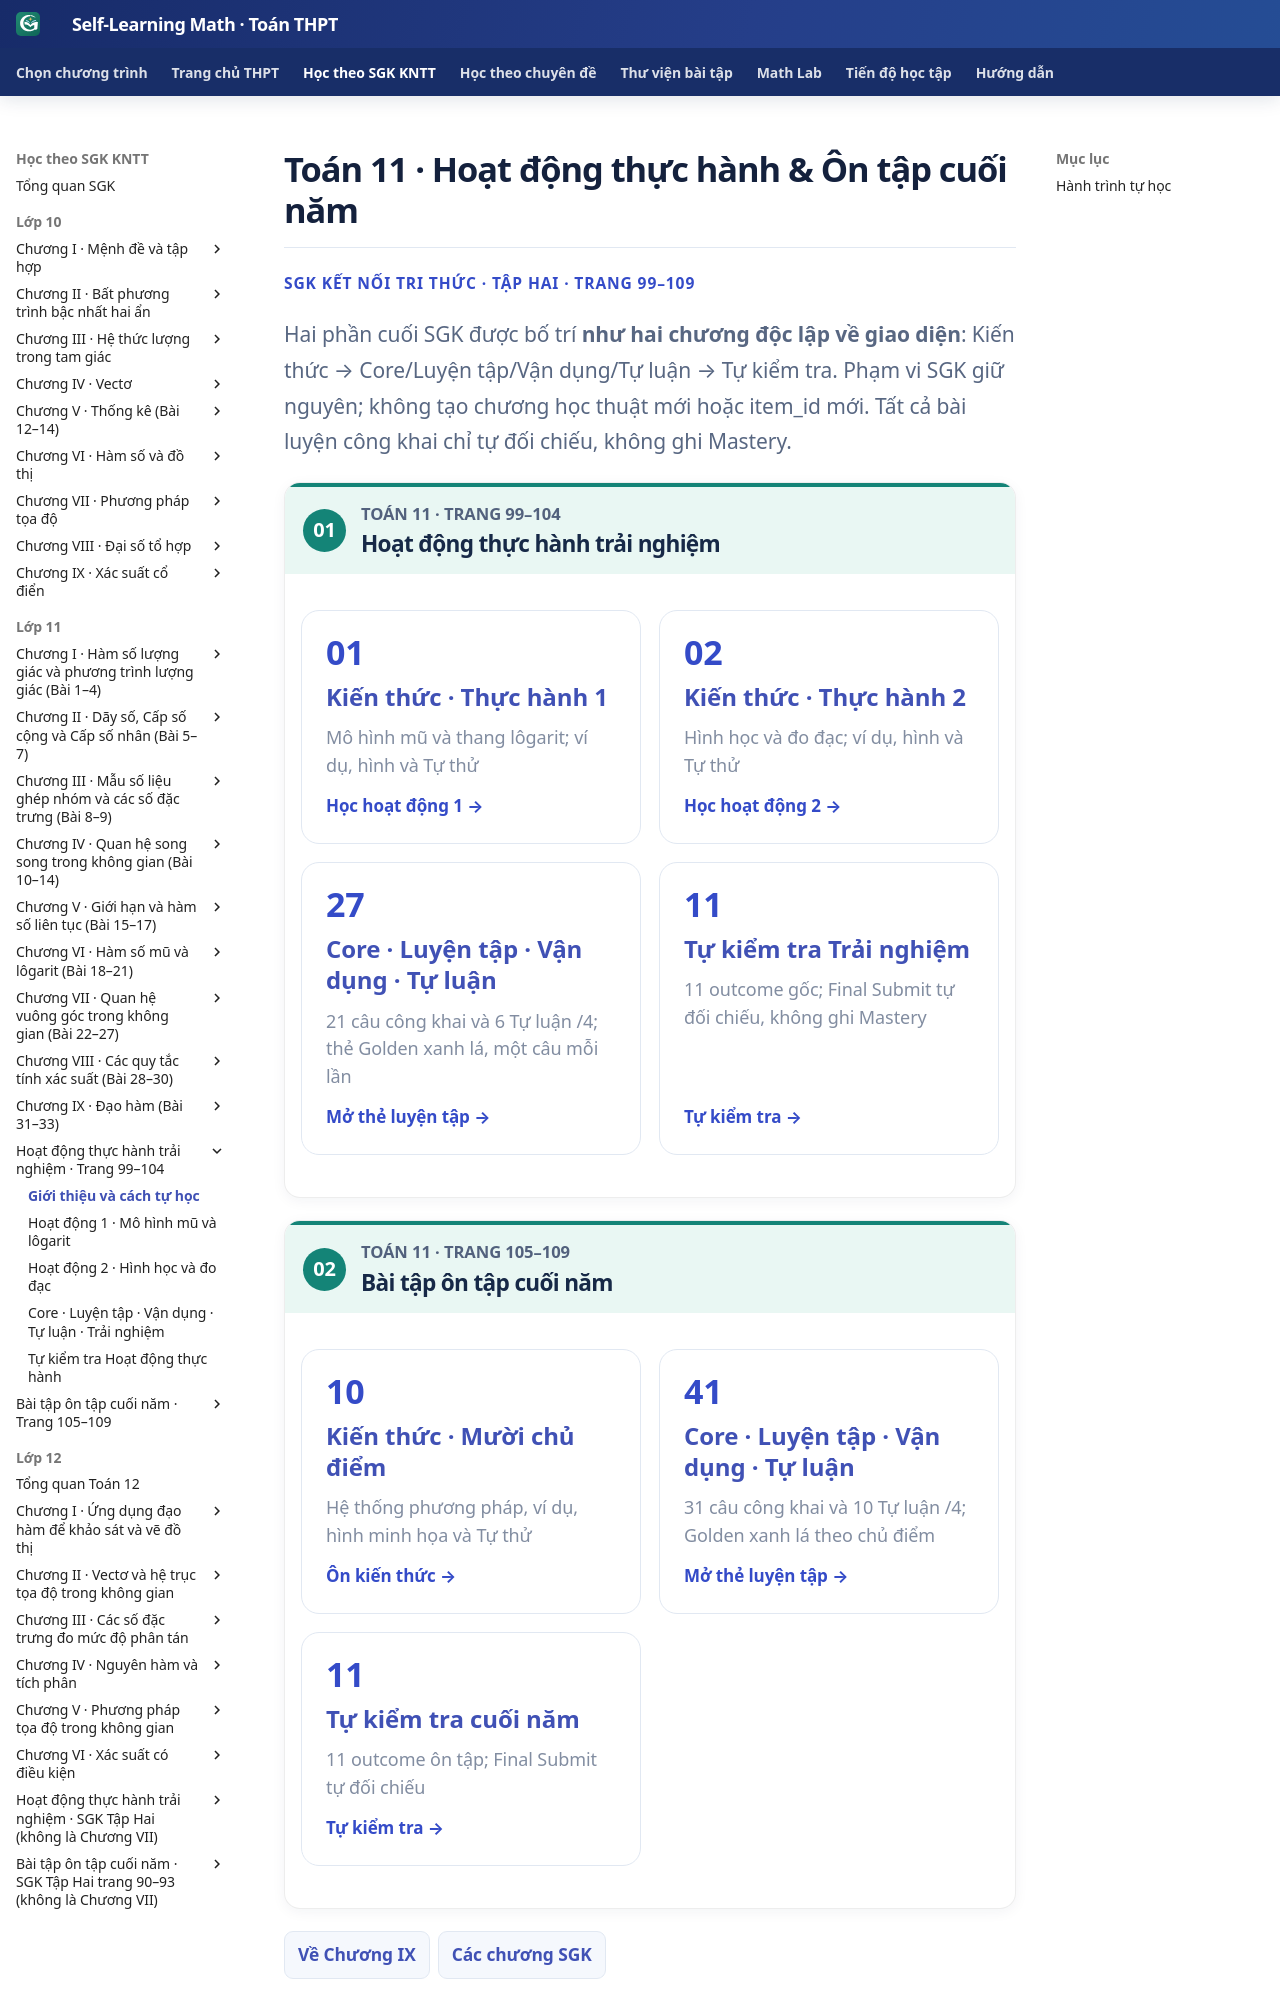

repository: TMA2015/self-learning-math · page: thpt-preview/sgk/lop-11/bo-sung/index.html · generator: mkdocs

# Toán 11 · Hoạt động thực hành & Ôn tập cuối năm

<div class="thpt-r4-screen g11-supp-overview" data-thpt-r4>
<p class="thpt-r4-eyebrow">SGK KẾT NỐI TRI THỨC · TẬP HAI · TRANG 99–109</p>
<p class="thpt-r4-lead">Hai phần cuối SGK được bố trí <strong>như hai chương độc lập về giao diện</strong>: Kiến thức → Core/Luyện tập/Vận dụng/Tự luận → Tự kiểm tra. Phạm vi SGK giữ nguyên; không tạo chương học thuật mới hoặc item_id mới. Tất cả bài luyện công khai chỉ tự đối chiếu, không ghi Mastery.</p>
<section class="thpt-r4-practice-lesson" data-thpt-grade="11">
<div class="thpt-r4-practice-lesson-header"><span class="thpt-r4-lesson-number">01</span><div><p class="thpt-r4-practice-class">TOÁN 11 · TRANG 99–104</p><h2>Hoạt động thực hành trải nghiệm</h2></div></div>
<div class="thpt-r4-grid g11-supp-path-grid">
<a class="thpt-r4-tile" href="trai-nghiem-e01/"><span>01</span><strong>Kiến thức · Thực hành 1</strong><small>Mô hình mũ và thang lôgarit; ví dụ, hình và Tự thử</small><em>Học hoạt động 1 →</em></a>
<a class="thpt-r4-tile" href="trai-nghiem-e02/"><span>02</span><strong>Kiến thức · Thực hành 2</strong><small>Hình học và đo đạc; ví dụ, hình và Tự thử</small><em>Học hoạt động 2 →</em></a>
<a class="thpt-r4-tile" href="luyen-tap-trai-nghiem/"><span>27</span><strong>Core · Luyện tập · Vận dụng · Tự luận</strong><small>21 câu công khai và 6 Tự luận /4; thẻ Golden xanh lá, một câu mỗi lần</small><em>Mở thẻ luyện tập →</em></a>
<a class="thpt-r4-tile" href="tu-kiem-tra-trai-nghiem/"><span>11</span><strong>Tự kiểm tra Trải nghiệm</strong><small>11 outcome gốc; Final Submit tự đối chiếu, không ghi Mastery</small><em>Tự kiểm tra →</em></a>
</div></section>
<section class="thpt-r4-practice-lesson" data-thpt-grade="11">
<div class="thpt-r4-practice-lesson-header"><span class="thpt-r4-lesson-number">02</span><div><p class="thpt-r4-practice-class">TOÁN 11 · TRANG 105–109</p><h2>Bài tập ôn tập cuối năm</h2></div></div>
<div class="thpt-r4-grid g11-supp-path-grid">
<a class="thpt-r4-tile" href="on-tap-cuoi-nam/"><span>10</span><strong>Kiến thức · Mười chủ điểm</strong><small>Hệ thống phương pháp, ví dụ, hình minh họa và Tự thử</small><em>Ôn kiến thức →</em></a>
<a class="thpt-r4-tile" href="luyen-tap-on-tap-cuoi-nam/"><span>41</span><strong>Core · Luyện tập · Vận dụng · Tự luận</strong><small>31 câu công khai và 10 Tự luận /4; Golden xanh lá theo chủ điểm</small><em>Mở thẻ luyện tập →</em></a>
<a class="thpt-r4-tile" href="tu-kiem-tra/"><span>11</span><strong>Tự kiểm tra cuối năm</strong><small>11 outcome ôn tập; Final Submit tự đối chi
